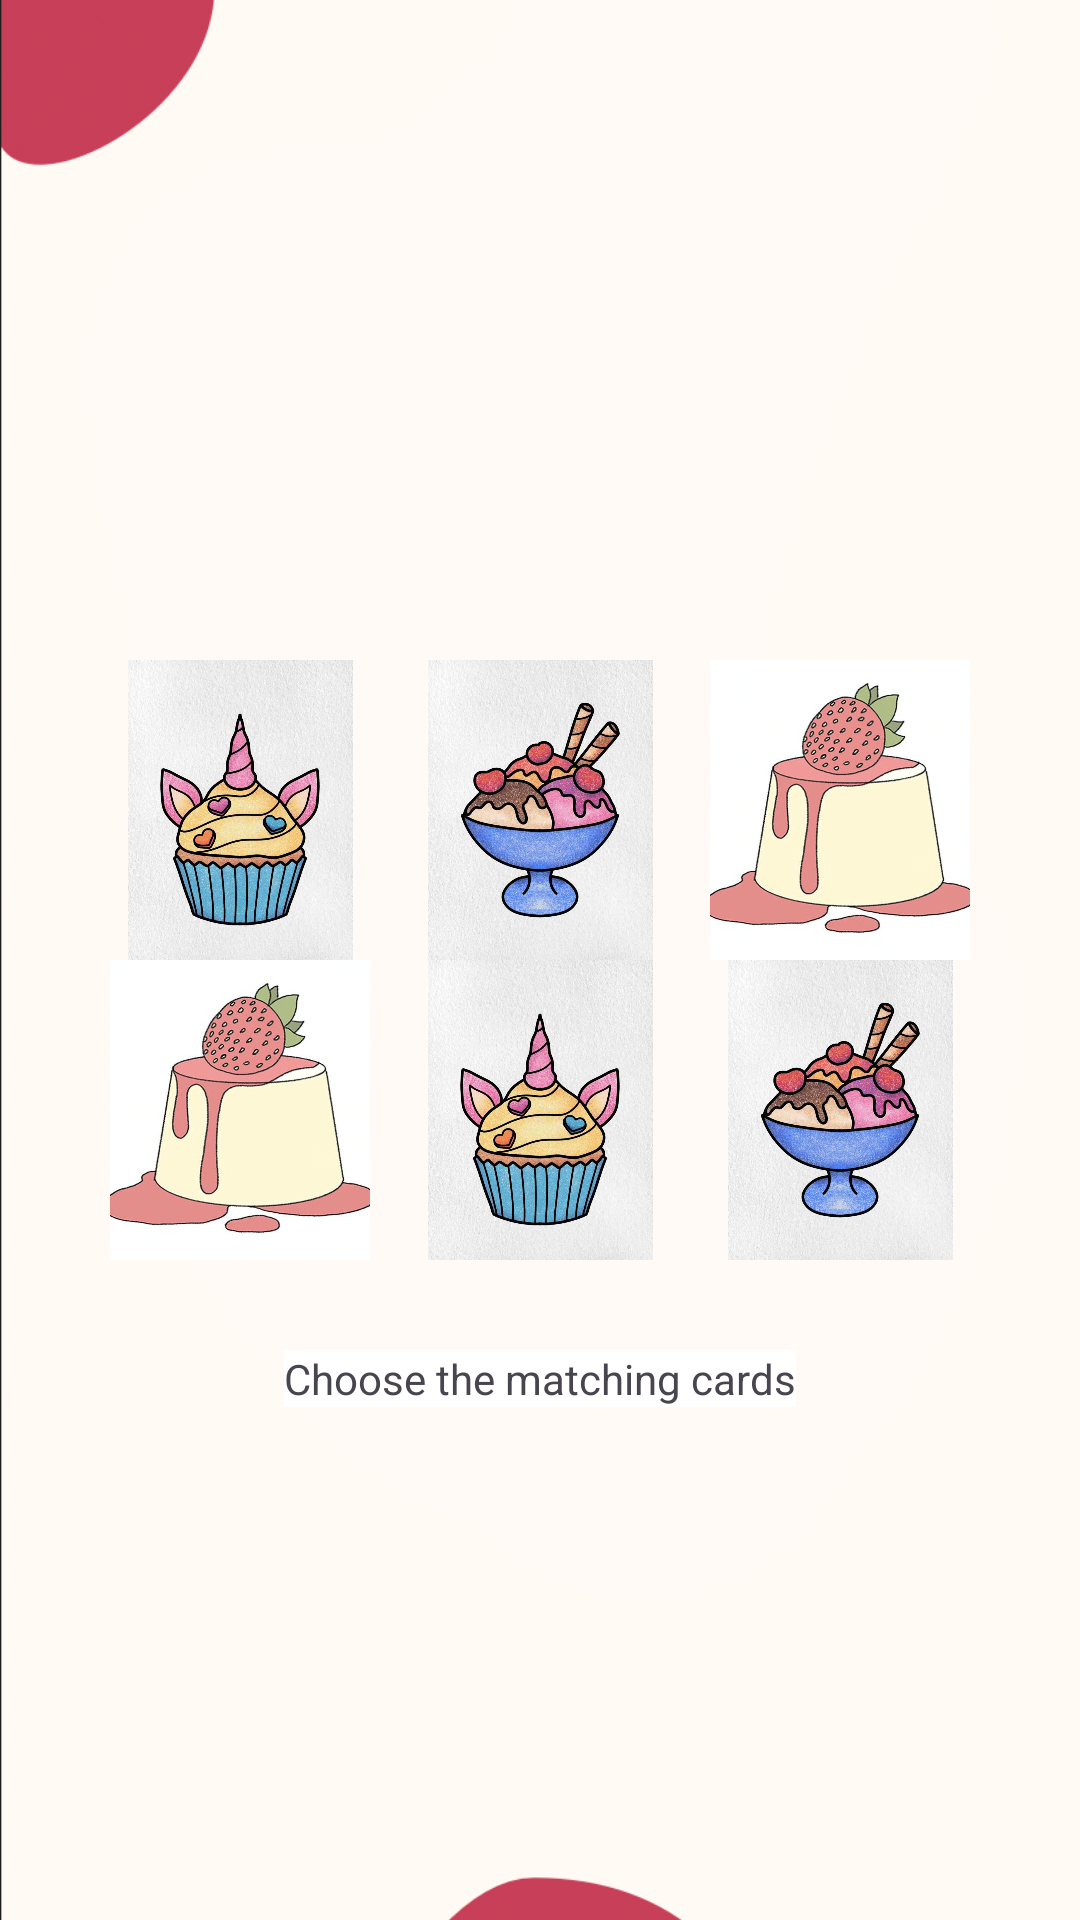

The Android layout XML behind this screen, and the referenced resources:
<!-- AndroidManifest.xml: application theme Theme.Doppelganger -->
<!-- res/layout/game_level_1.xml -->
<?xml version="1.0" encoding="utf-8"?>
<FrameLayout
    xmlns:android="http://schemas.android.com/apk/res/android"
    xmlns:tools="http://schemas.android.com/tools"
    android:layout_width="match_parent"
    android:layout_height="match_parent"
    android:id="@+id/game"
    tools:context="com.doppelganger.GameBase">


    <ImageView
        android:layout_width="match_parent"
        android:layout_height="match_parent"
        android:src="@drawable/background"
        android:scaleType="centerCrop" />

    <LinearLayout
        android:layout_width="match_parent"
        android:layout_height="match_parent"
        android:gravity="center_horizontal"
        android:layout_marginTop="220dp"
        android:orientation="vertical">

        <LinearLayout
            android:layout_width="wrap_content"
            android:layout_height="wrap_content"
            android:orientation="horizontal">

            <ImageView
                android:id="@+id/cupcake"
                android:layout_width="100dp"
                android:layout_height="100dp"
                android:src="@drawable/cupcake"
                />
            <ImageView
                android:id="@+id/icecream"
                android:layout_width="100dp"
                android:layout_height="100dp"
                android:src="@drawable/icecream"
                />
            <ImageView
                android:id="@+id/strwaberrycake"
                android:layout_width="100dp"
                android:layout_height="100dp"
                android:src="@drawable/strwaberrycake"
                />

        </LinearLayout>

        <LinearLayout
            android:layout_width="wrap_content"
            android:layout_height="wrap_content"
            android:orientation="horizontal">

            <ImageView

                android:id="@+id/strwaberrycake2"
                android:layout_width="100dp"
                android:layout_height="100dp"
                android:src="@drawable/strwaberrycake"
                />
            <ImageView
                android:id="@+id/cupcake2"
                android:layout_width="100dp"
                android:layout_height="100dp"
                android:src="@drawable/cupcake"
                />
            <ImageView

                android:id="@+id/icecream2"
                android:layout_width="100dp"
                android:layout_height="100dp"
                android:src="@drawable/icecream"
                />

        </LinearLayout>

        <TextView
            android:layout_width="wrap_content"
            android:layout_height="wrap_content"
            android:text="@string/Textview1"
            android:background="#FFFFFF"
            android:layout_marginTop="30dp" />

    </LinearLayout>

</FrameLayout>
<!-- resources referenced by this layout -->
<resources>
  <!-- drawable background: png bitmap (drawable, 240826 bytes) -->
  <!-- drawable cupcake: jpeg bitmap (drawable, 120037 bytes) -->
  <!-- drawable icecream: jpeg bitmap (drawable, 121202 bytes) -->
  <!-- drawable strwaberrycake: png bitmap (drawable, 950713 bytes) -->
  <string name="Textview1">Choose the matching cards</string>
  <style name="Theme.Doppelganger" parent="Base.Theme.Doppelganger" />
  <style name="Base.Theme.Doppelganger" parent="Theme.Material3.DayNight.NoActionBar">
          
          
      </style>
</resources>
